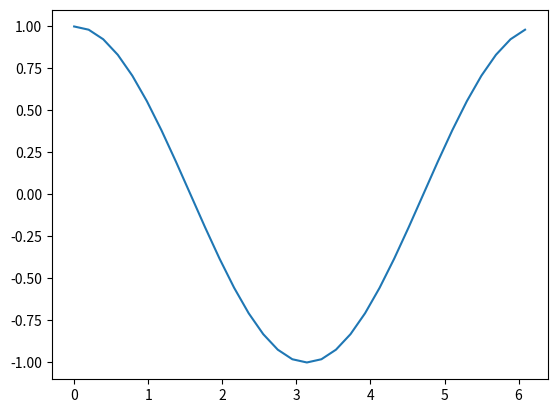

Write the Python code that produced this figure.
from matplotlib import pyplot as plt
import numpy as np
import math as mt

x=np.zeros(32)
y=np.copy(x)
yt=np.copy(x)
dTheta=mt.pi*2.0/x.size
#set up x on interval 0:2PI
for i in range(x.size):
	x[i]=dTheta*i
#assign y values
for i in range(x.size):
	#y[i]=3.0*mt.sin(2.0*mt.pi*x[i])+5.0*mt.cos(2.0*mt.pi*x[i]/3.0)
	y[i]=mt.cos(x[i])
yt=np.fft.fft(y)
print(yt)
plt.figure(1)
plt.plot(x,y)
plt.show()
